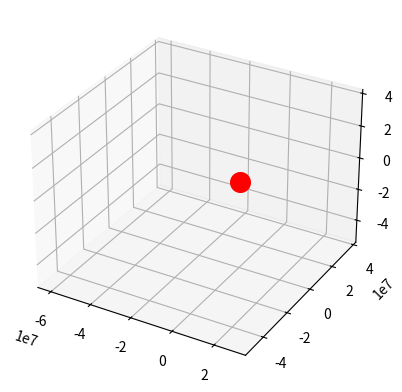

Python code for this plot:
import math
import matplotlib.pyplot as plt
from matplotlib.animation import FuncAnimation 
import mpl_toolkits.mplot3d.axes3d as p3



def main():
    
    # Gravitational Constant
    G = 6.674 * 10**-11
    # Mass of the Earth
    mE = 5.97219 * 10**24
    # Mass of the Sattelite
    mS = 10
    # Distance from the core of the earth to its surface
    coreDist = 6377992.206
    # Distance from surface to orbit
    surfaceDist = 2000000

    # Lists to store position data for plotting
    x_vals, y_vals, z_vals = [], [], []

    # Define number of steps
    num_steps = 50000

    # Define change in time. Higher numbers run faster but less accurate
    dt = 30
    
    
    # Sattelite Starting position vecotr
    Pos = [coreDist + surfaceDist, 0, 0]
    # Sattelite Starting velocity vector
    Vel = [0, 7210 , 0]

    # Unit vector temp variable
    unitV = [0,0,0]
    
    # Calculate the orbit of the sattelite

    for i in range(num_steps):

        # Store current position for visualization
        x_vals.append(Pos[0])
        y_vals.append(Pos[1])
        z_vals.append(Pos[2])


        # Magnitute of position
        MagPos = math.sqrt(Pos[0]**2 + Pos[1]**2 + Pos[2]**2)

        # Unit vector of position
        for j in range(3):
            unitV[j] = Pos[j] / MagPos

        # Calculate acceleration due to gravity
        a = -(G * mE) / (MagPos**2)

        # Calculate New Position vector
        for j in range(3):
            Pos[j] = Pos[j] + Vel[j] * dt

        # Calculate New Velocity vector
        for j in range(3):
            Vel[j] = Vel[j] + (a * unitV[j]) * dt

    
    fig = plt.figure()
    axis = fig.add_subplot(111, projection='3d')

    # Generate Earth
    axis.scatter(0, 0, 0, color="red", s=200, label="Earth")

    axis.set_xlim3d(min(x_vals), max(x_vals))
    axis.set_ylim3d(min(y_vals), max(y_vals))
    axis.set_zlim3d(min(y_vals), max(y_vals))

    animated_plot, = axis.plot([], [], [])
    
    # Frame updating function
    def update_frame(frame):

        # Set orbit data
        # Define the x, y values
        animated_plot.set_data(x_vals[:frame], y_vals[:frame])
        # Define the z values
        animated_plot.set_3d_properties(z_vals[:frame])
        
        return animated_plot, 




    # Animate the graph
    ani = animation = FuncAnimation(
        
                fig = fig,
                func= update_frame,
                frames= num_steps,
                interval=2,
                )

    
    #ani.save("satelitte_animation.gif")
    plt.show()

if __name__ == "__main__":
    main()